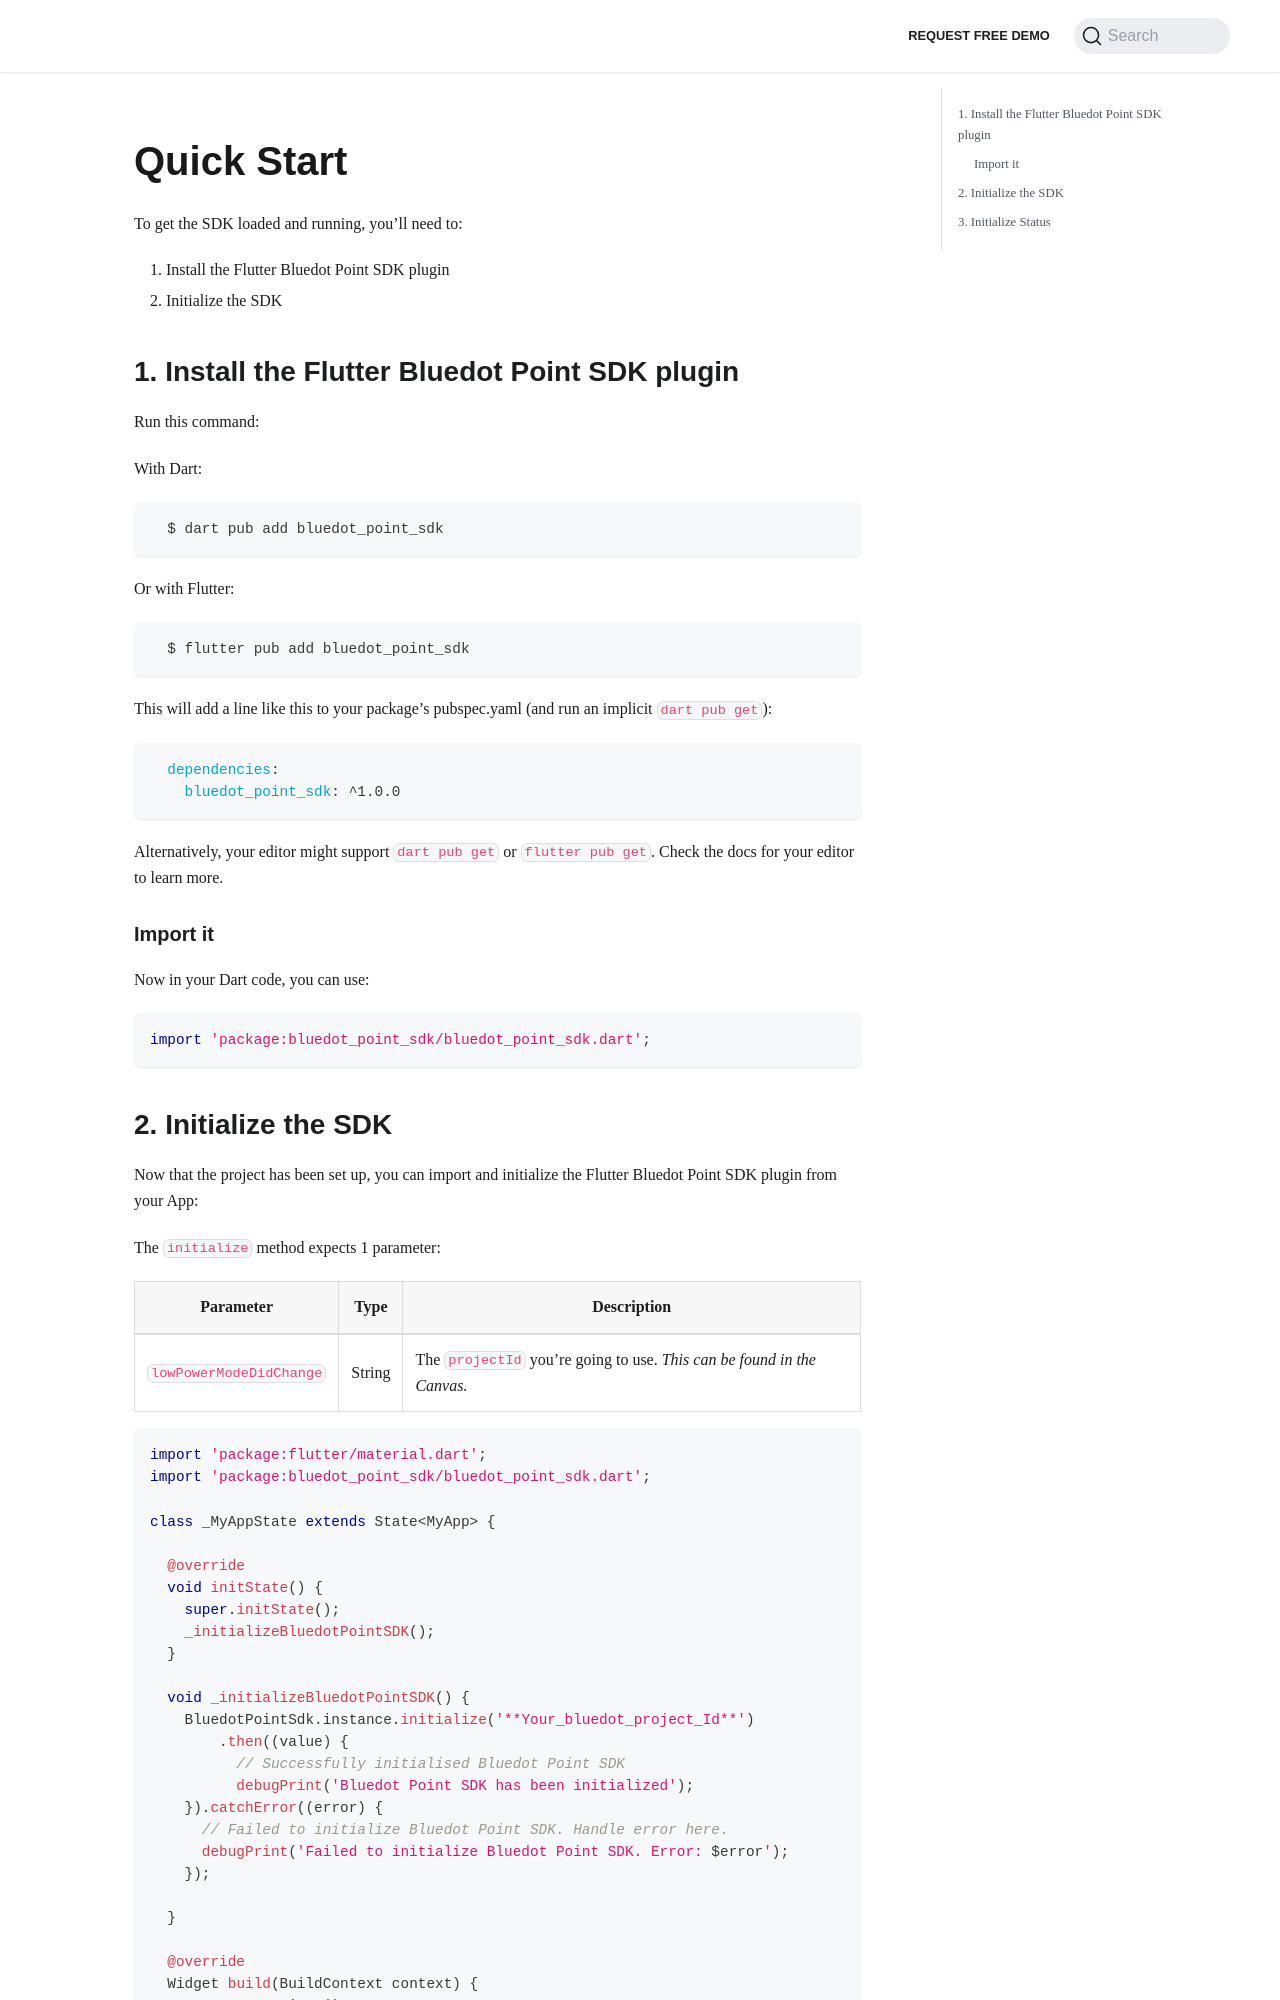

repository: Bluedot-Innovation/documentation · page: versions/Point SDK 15/Flutter/Quick Start.html · generator: docusaurus

Quick Start
=====================

To get the SDK loaded and running, you’ll need to:

1.  Install the Flutter Bluedot Point SDK plugin
2.  Initialize the SDK

1\. Install the Flutter Bluedot Point SDK plugin
------------------------------------------------

Run this command:

With Dart:
```sh
  $ dart pub add bluedot_point_sdk
```

Or with Flutter:
```sh
  $ flutter pub add bluedot_point_sdk
```

This will add a line like this to your package’s pubspec.yaml (and run an implicit `dart pub get`):
```yaml
  dependencies:
    bluedot_point_sdk: ^1.0.0
```

Alternatively, your editor might support `dart pub get` or `flutter pub get`. Check the docs for your editor to learn more.

### Import it

Now in your Dart code, you can use:

```dart
import 'package:bluedot_point_sdk/bluedot_point_sdk.dart';
```
